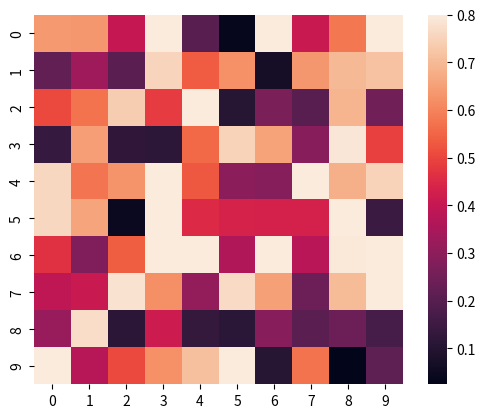

Generate this figure with matplotlib:
import numpy as np
import seaborn as sns
import matplotlib.pyplot as plt
from matplotlib import animation

fig = plt.figure()
data = np.random.rand(10, 10)
sns.heatmap(data, vmax=.8, square=True)

def init():
      sns.heatmap(np.zeros((10, 1)), vmax=.8, square=False, cbar=False)

def animate(i):
    data = np.random.rand(10, 1)
    sns.heatmap(data, vmax=.8, square=False, cbar=False)

anim = animation.FuncAnimation(fig, animate, init_func=init, frames=20, repeat = False)



plt.show()